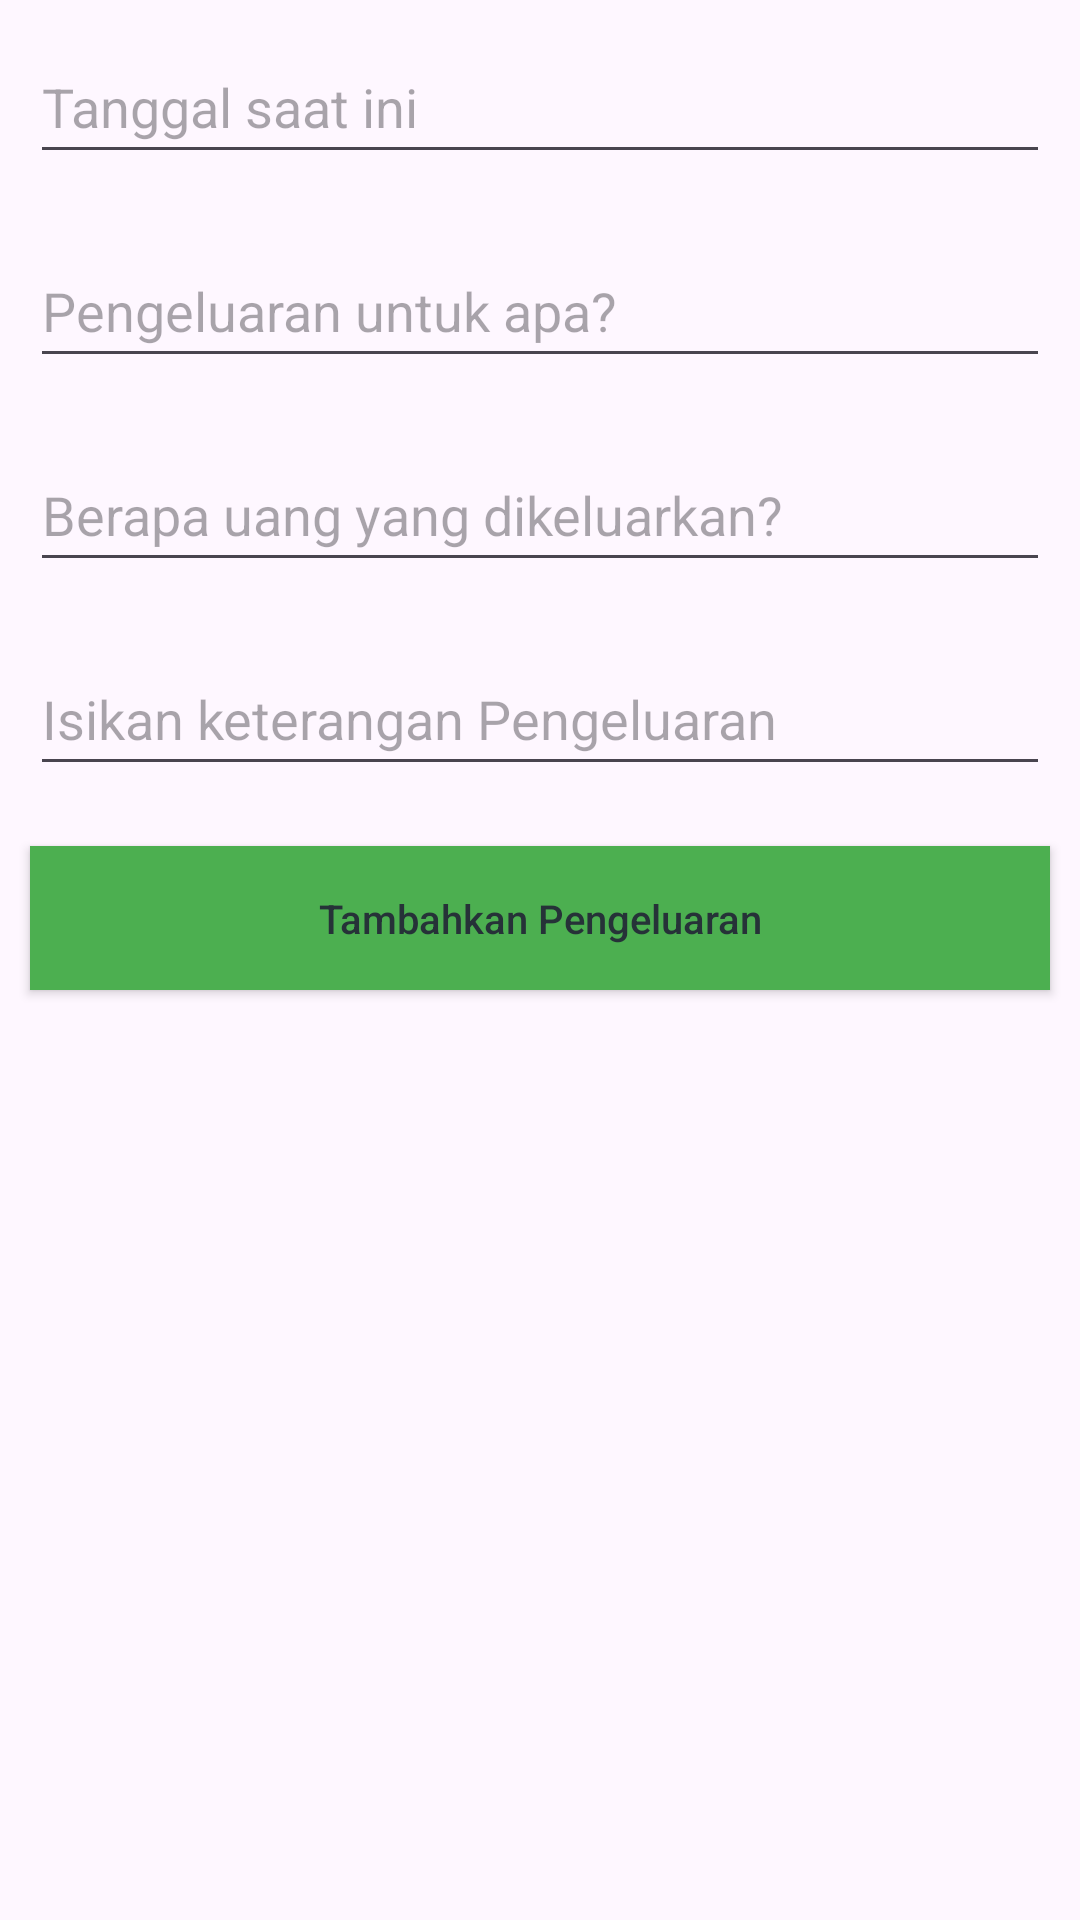

Produce the Android XML layout that renders to this screen, including the resource entries it uses.
<!-- AndroidManifest.xml: application theme Theme.Responsi220320547 -->
<!-- res/layout/activity_add_pengeluaran.xml -->
<?xml version="1.0" encoding="utf-8"?>
<LinearLayout
    xmlns:android="http://schemas.android.com/apk/res/android"
    xmlns:tools="http://schemas.android.com/tools"
    android:layout_width="match_parent"
    android:layout_height="match_parent"
    android:orientation="vertical"
    tools:context=".AddPengeluaran">

    
    <EditText
        android:id="@+id/idEdtTanggal"
        android:layout_width="match_parent"
        android:layout_height="wrap_content"
        android:layout_margin="10dp"
        android:hint="Tanggal saat ini"
        android:minHeight="48dp"
        android:focusable="false"
        android:clickable="false" />

    
    <EditText
        android:id="@+id/idEdtKeperluan"
        android:layout_width="match_parent"
        android:layout_height="wrap_content"
        android:layout_margin="10dp"
        android:hint="Pengeluaran untuk apa?"
        android:minHeight="48dp" />

    
    <EditText
        android:id="@+id/idEdtNilai"
        android:layout_width="match_parent"
        android:layout_height="wrap_content"
        android:layout_margin="10dp"
        android:hint="Berapa uang yang dikeluarkan?"
        android:minHeight="48dp" />

    
    <EditText
        android:id="@+id/idEdtKeterangan"
        android:layout_width="match_parent"
        android:layout_height="wrap_content"
        android:layout_margin="10dp"
        android:hint="Isikan keterangan Pengeluaran"
        android:minHeight="48dp" />

    
    <Button
        android:id="@+id/idBtnAddPengeluaran"
        android:layout_width="match_parent"
        android:layout_height="wrap_content"
        android:layout_margin="10dp"
        android:background="#4CAF50"
        android:text="Tambahkan Pengeluaran"
        android:textAllCaps="false"
        android:textColor="#263238"
        android:textSize="40px" />
</LinearLayout>
<!-- resources referenced by this layout -->
<resources>
  <style name="Theme.Responsi220320547" parent="Base.Theme.Responsi220320547" />
  <style name="Base.Theme.Responsi220320547" parent="Theme.Material3.DayNight.NoActionBar">
          
          
      </style>
</resources>
